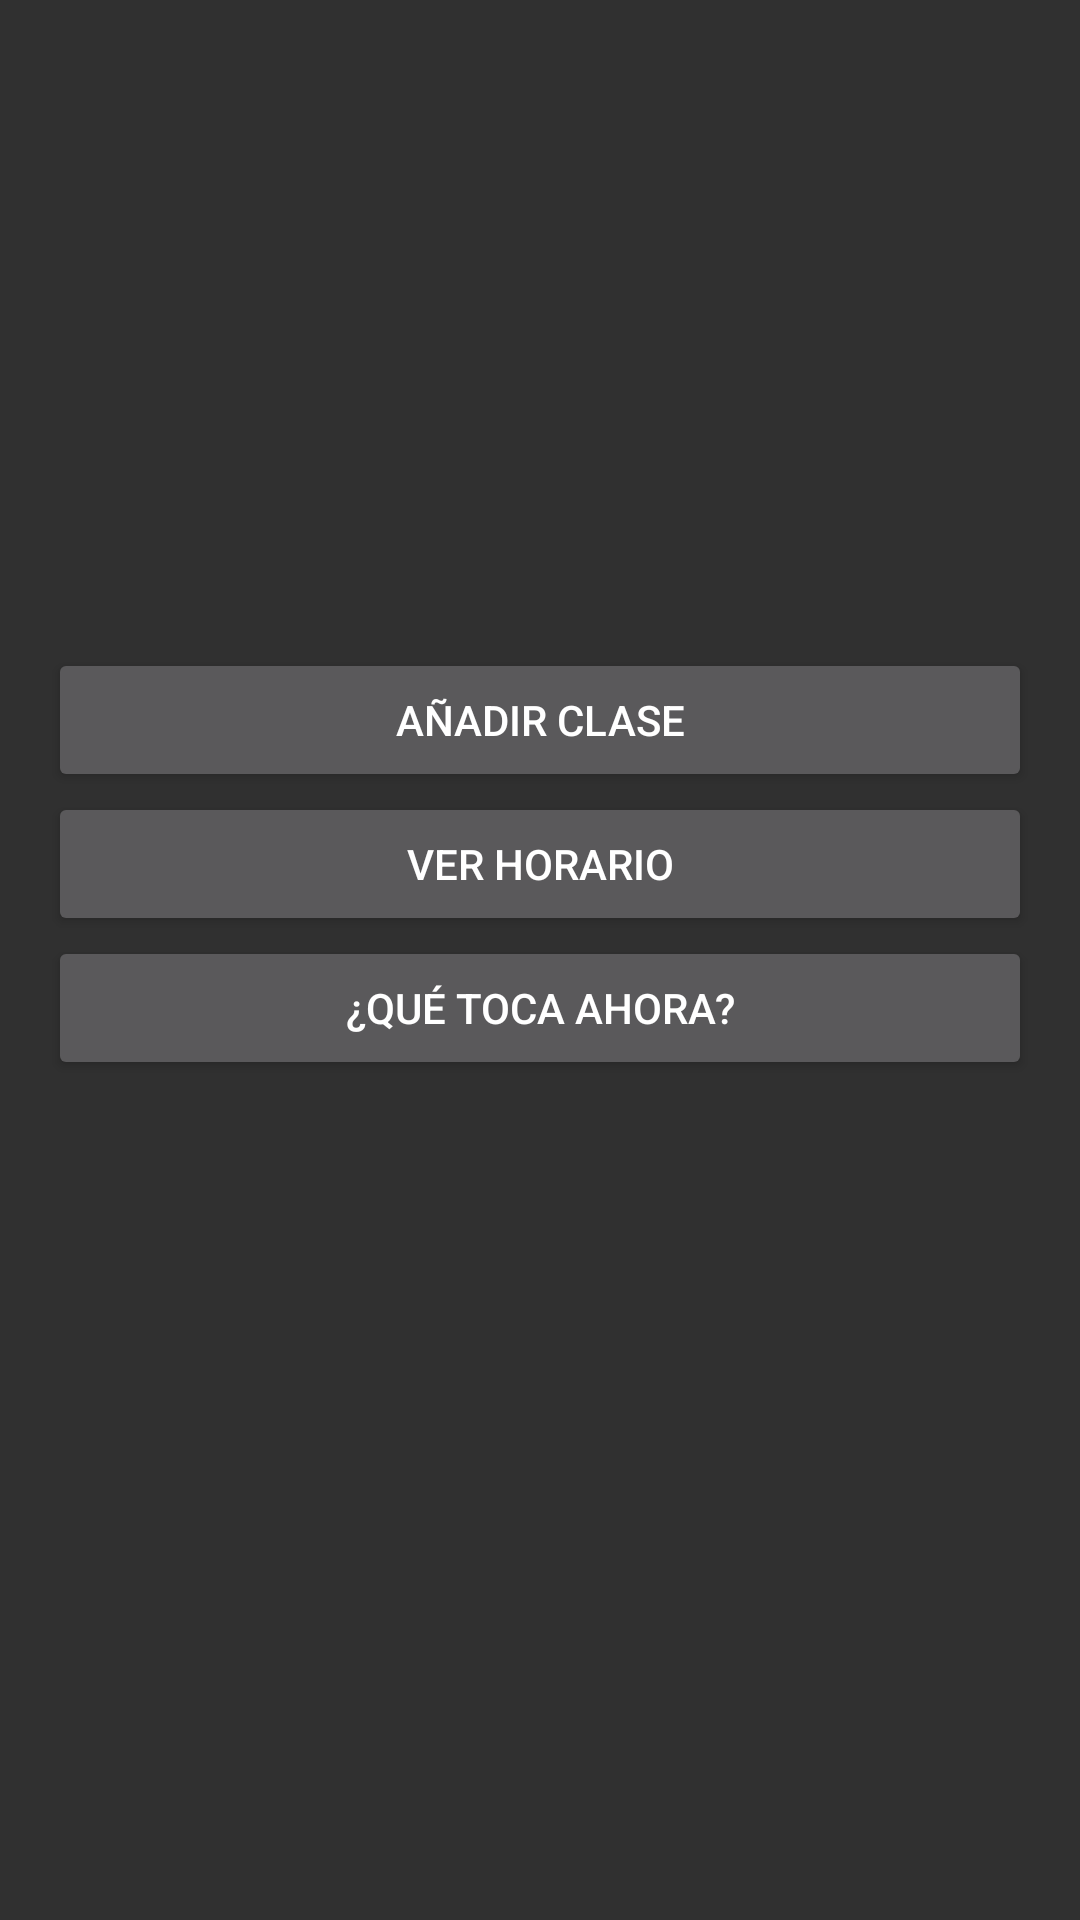

Produce the Android XML layout that renders to this screen, including the resource entries it uses.
<!-- AndroidManifest.xml: activity theme Theme.AppCompat -->
<!-- res/layout/activity_main.xml -->
<?xml version="1.0" encoding="utf-8"?>
<LinearLayout
    xmlns:android="http://schemas.android.com/apk/res/android"
    android:layout_width="match_parent"
    android:layout_height="match_parent"
    android:orientation="vertical"
    android:padding="16dp">

    <Button
        android:layout_marginTop="200dp"
        android:id="@+id/btn_add_class"
        android:layout_width="match_parent"
        android:layout_height="wrap_content"
        android:text="Añadir Clase" />

    <Button
        android:id="@+id/btn_view_schedule"
        android:layout_width="match_parent"
        android:layout_height="wrap_content"
        android:text="Ver Horario" />

    <Button
        android:id="@+id/btn_current_subject"
        android:layout_width="match_parent"
        android:layout_height="wrap_content"
        android:text="¿Qué toca ahora?" />
</LinearLayout>
<!-- resources referenced by this layout -->
<resources>

</resources>
